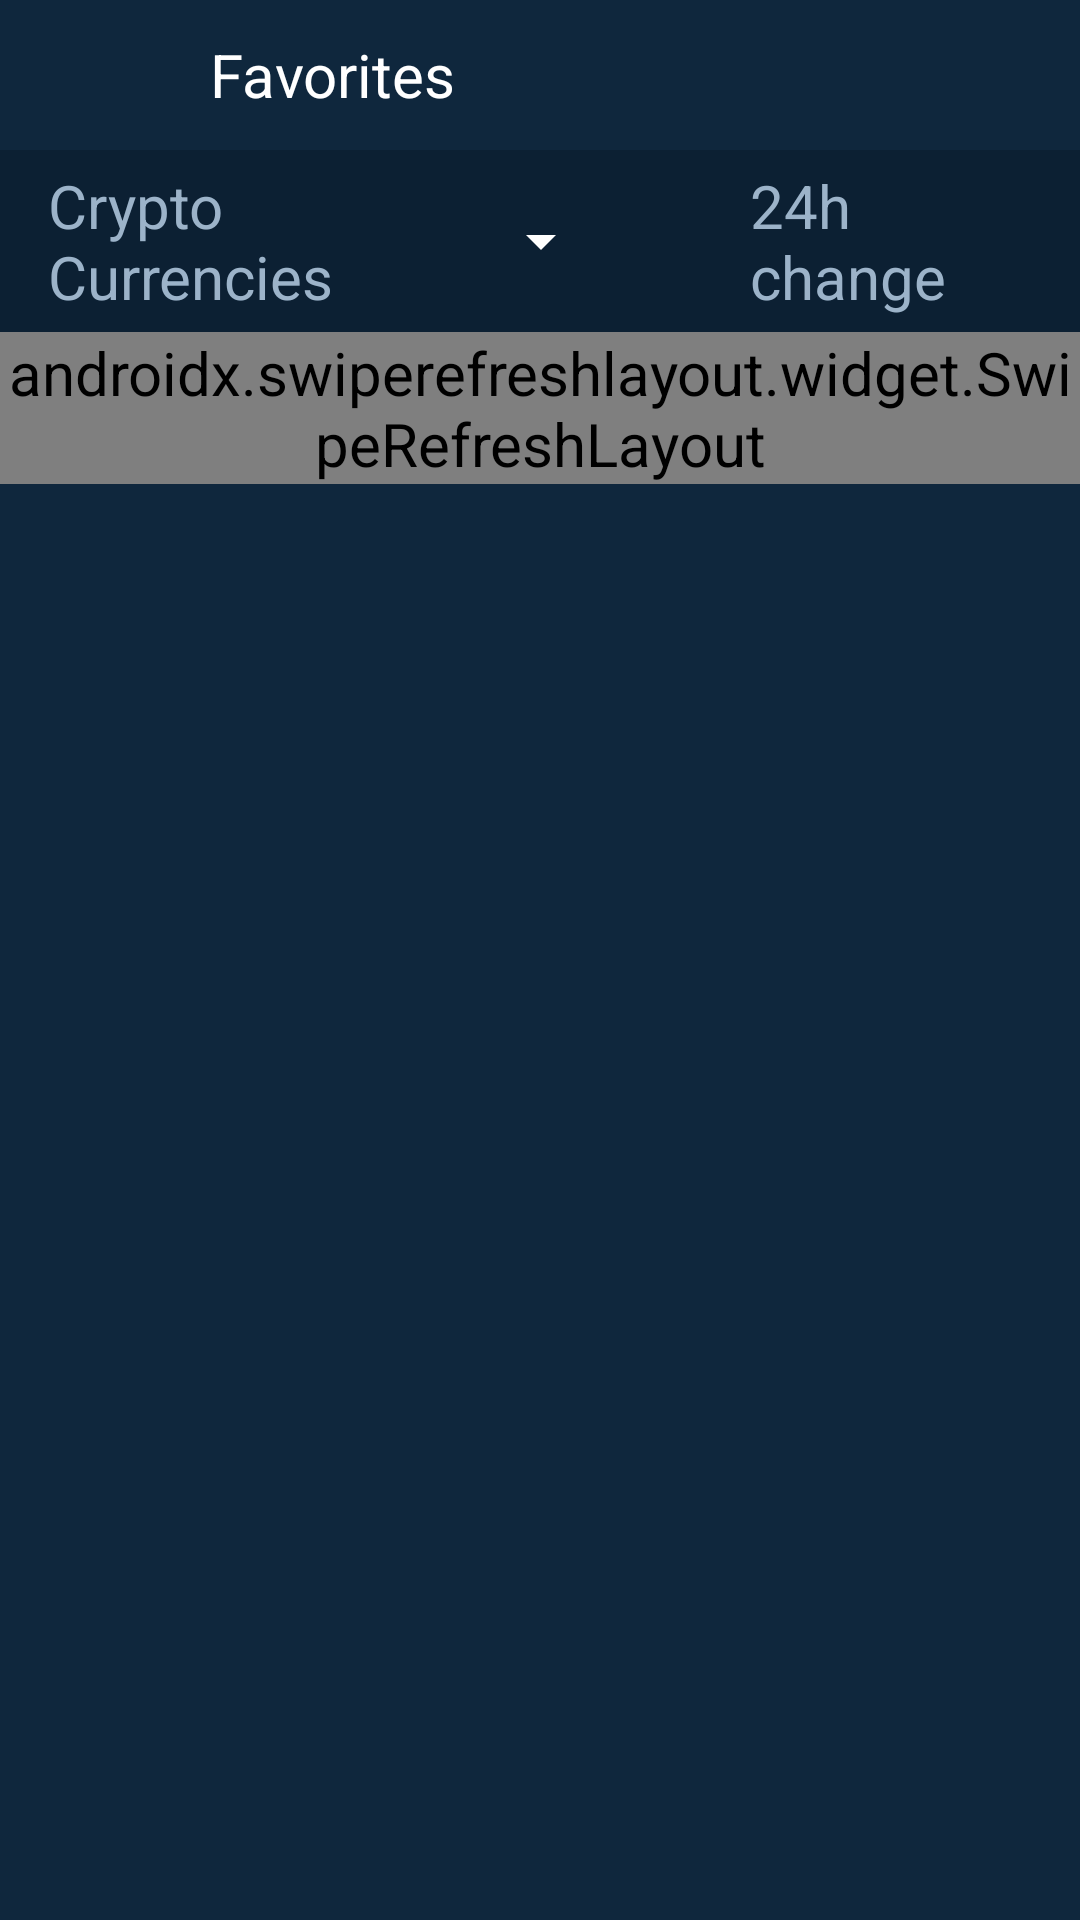

Write the Android layout XML for this screen, with the resource values it uses.
<!-- AndroidManifest.xml: application theme Theme.CryptoTracker -->
<!-- res/layout/activity_favorites.xml -->
<?xml version="1.0" encoding="utf-8"?>
<LinearLayout xmlns:android="http://schemas.android.com/apk/res/android"
    xmlns:tools="http://schemas.android.com/tools"
    android:layout_width="match_parent"
    android:layout_height="match_parent"
    tools:context=".FavoritesActivity"
    android:background="@color/blue_bg"
    android:orientation="vertical">

    <LinearLayout
        android:layout_width="match_parent"
        android:layout_height="wrap_content"
        android:gravity="center_vertical"
        android:orientation="horizontal">
        <ImageView
            android:id="@+id/to_market"
            android:layout_width="30dp"
            android:layout_height="30dp"
            android:src="@drawable/ic_baseline_arrow_back_24"
            android:layout_marginLeft="20dp"
            android:layout_marginRight="20dp"
            android:layout_marginVertical="10dp"/>

        <TextView
            android:layout_width="wrap_content"
            android:layout_height="wrap_content"
            android:text="Favorites"
            android:textColor="@color/white"
            android:textSize="20dp"/>
    </LinearLayout>



    <LinearLayout
        android:id="@+id/list_view_navigation"
        android:layout_width="match_parent"
        android:layout_height="wrap_content"
        android:background="@color/blue_dark"
        android:orientation="horizontal"
        android:gravity="center_vertical"

        android:paddingHorizontal="16dp"
        android:paddingVertical="5dp">

        <TextView
            android:layout_width="0dp"
            android:layout_height="wrap_content"
            android:layout_weight="1.5"
            android:gravity="left"
            android:text="Crypto Currencies" />

        <LinearLayout
            android:layout_width="0dp"
            android:layout_height="wrap_content"
            android:gravity="left"
            android:layout_weight="1">
            <Spinner
                android:id="@+id/spinner"
                android:layout_width="wrap_content"
                android:layout_height="wrap_content"
                android:popupBackground="@color/blue_dark"
                android:gravity="center"
                android:spinnerMode="dropdown" />
        </LinearLayout>




        <TextView
            android:layout_width="0dp"
            android:layout_height="wrap_content"
            android:gravity="left"
            android:layout_weight="1"
            android:text="24h change" />
    </LinearLayout>
    <androidx.swiperefreshlayout.widget.SwipeRefreshLayout
        android:id="@+id/swipe_refresh_layout"
        android:layout_width="match_parent"
        android:layout_height="wrap_content">
        <ListView
            android:id="@+id/list_view"
            android:layout_width="match_parent"
            android:layout_height="wrap_content" />

    </androidx.swiperefreshlayout.widget.SwipeRefreshLayout>

    <ProgressBar
        android:id="@+id/progressBar"
        android:layout_width="7dp"
        android:layout_height="7dp"

        android:visibility="gone"
        />

</LinearLayout>
<!-- resources referenced by this layout -->
<resources>
  <color name="blue_bg">#0F273D</color>
  <color name="blue_dark">#0C2033 </color>
  <color name="white">#FFFFFFFF</color>
  <style name="Theme.CryptoTracker" parent="Theme.MaterialComponents.DayNight.NoActionBar">
          
          <item name="colorPrimary">@color/blue_bg</item>
          <item name="colorPrimaryVariant">@color/purple_700</item>
          <item name="colorOnPrimary">@color/white</item>
          
          <item name="colorSecondary">@color/teal_200</item>
          <item name="colorSecondaryVariant">@color/teal_700</item>
          <item name="colorOnSecondary">@color/white</item>
          
          <item name="android:statusBarColor" tools:targetApi="l">?attr/colorPrimary</item>
          
          <item name="android:textColor">@color/blue_price</item>
          <item name="android:textColorHint">@color/white</item>
          <item name="android:textColorSecondary">@color/white</item>
          <item name="editTextColor">@color/white</item>
          <item name="android:textSize">20dp</item>
  
  
      </style>
  <color name="purple_700">#FF3700B3</color>
  <color name="teal_200">#FF03DAC5</color>
  <color name="teal_700">#FF018786</color>
  <color name="blue_price">#9CB3C9</color>
</resources>
